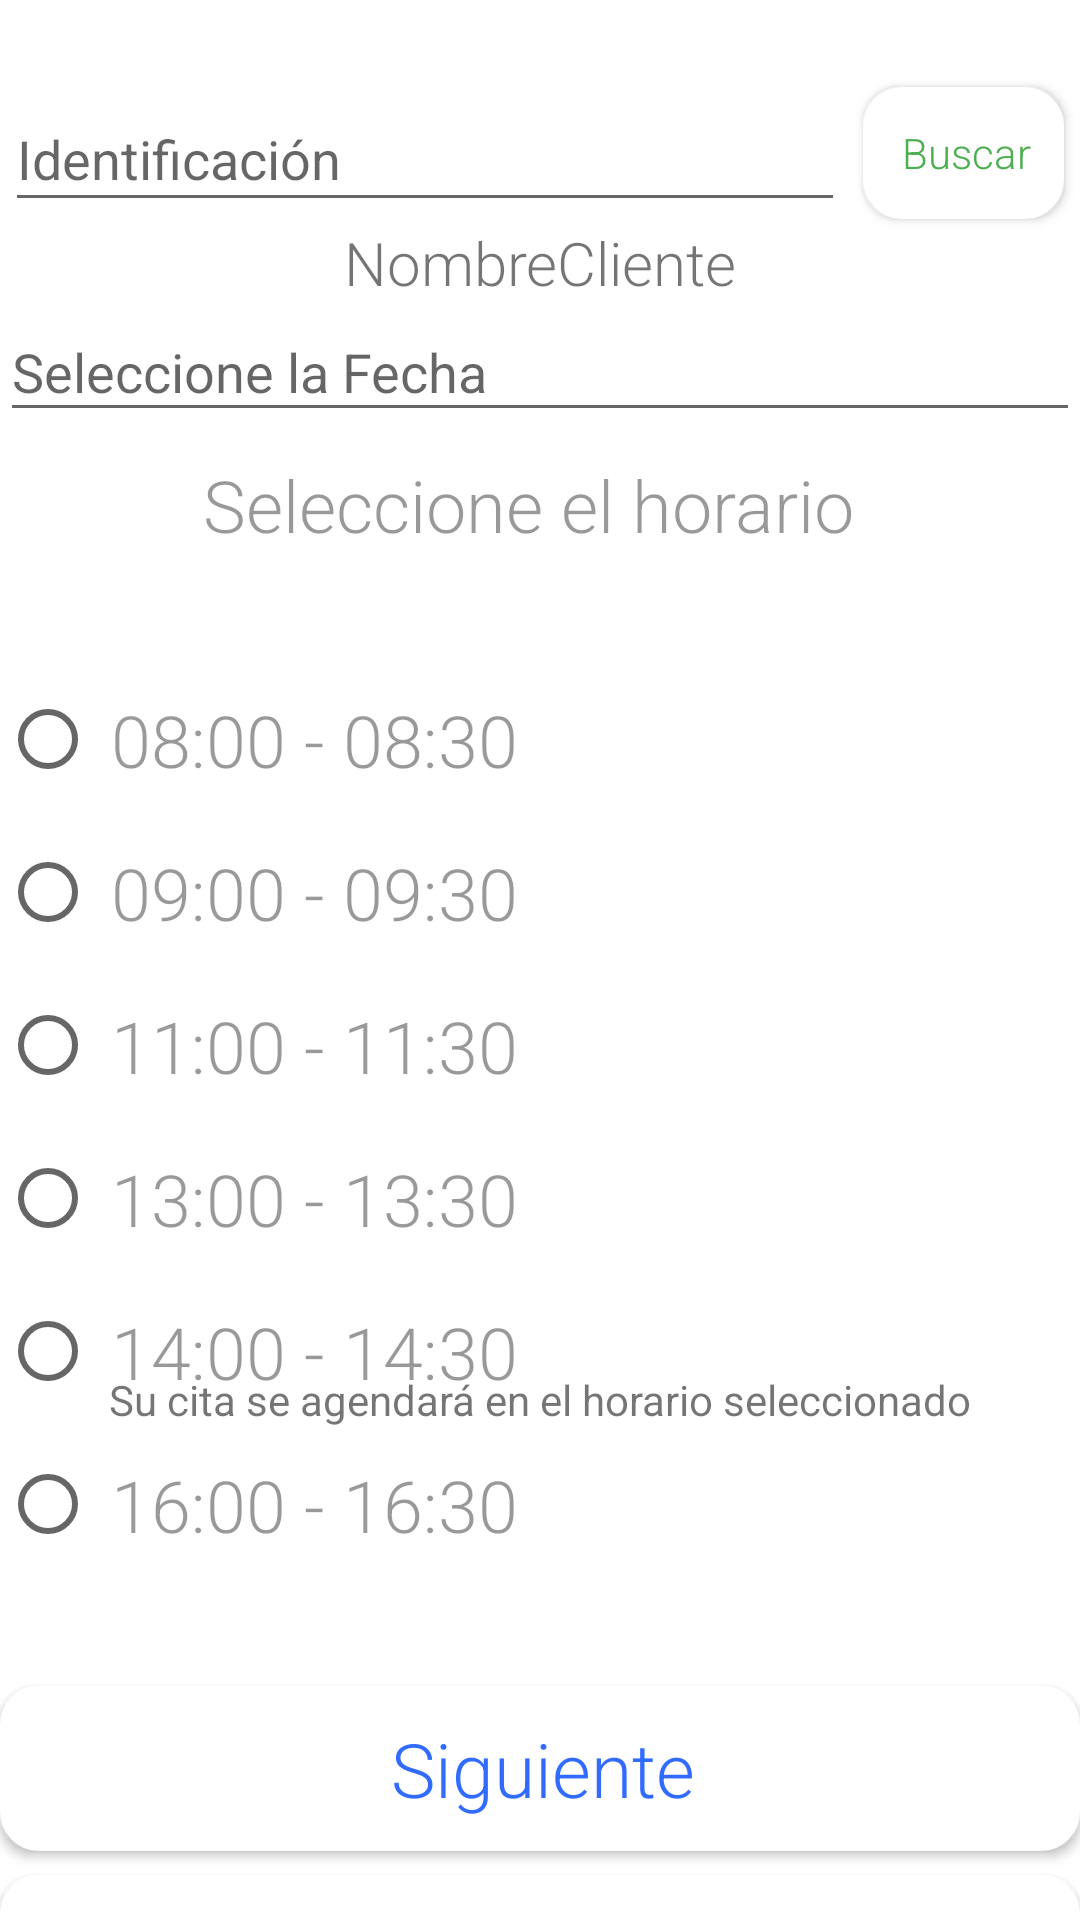

Android layout source for this screen:
<!-- AndroidManifest.xml: application theme AppTheme -->
<!-- res/layout/activity_registro_citadoc.xml -->
<?xml version="1.0" encoding="utf-8"?>
<androidx.constraintlayout.widget.ConstraintLayout xmlns:android="http://schemas.android.com/apk/res/android"
    xmlns:app="http://schemas.android.com/apk/res-auto"
    xmlns:tools="http://schemas.android.com/tools"
    android:layout_width="match_parent"
    android:layout_height="match_parent"
    tools:context="RegistroCitaDoc">

    <EditText
        android:id="@+id/selFecha2"
        android:layout_width="360sp"
        android:layout_height="43sp"
        android:layout_marginBottom="8dp"
        android:clickable="true"
        android:focusable="false"
        android:hint="Seleccione la Fecha"
        android:inputType="date"
        android:maxLines="1"
        app:layout_constraintBottom_toTopOf="@+id/textView49"
        app:layout_constraintEnd_toEndOf="parent"
        app:layout_constraintHorizontal_bias="0.404"
        app:layout_constraintStart_toStartOf="parent"
        app:layout_constraintTop_toBottomOf="@+id/textView58" />

    <TextView
        android:id="@+id/textView49"
        android:layout_width="225dp"
        android:layout_height="37dp"
        android:fontFamily="sans-serif-light"
        android:text="Seleccione el horario"
        android:textColor="@color/black_overlay"
        android:textSize="24sp"
        app:layout_constraintBottom_toTopOf="@+id/radioGroup"
        app:layout_constraintEnd_toEndOf="parent"
        app:layout_constraintStart_toStartOf="parent"
        app:layout_constraintTop_toBottomOf="@+id/selFecha2" />

    <Button
        android:id="@+id/btnSiguiente8"
        android:layout_width="360dp"
        android:layout_height="55dp"
        android:layout_marginTop="8dp"
        android:layout_marginBottom="38dp"
        android:background="@drawable/boton_interaccion"
        android:fontFamily="sans-serif-light"
        android:text="Regresar"
        android:textAppearance="@style/TextAppearance.AppCompat.Display4"
        android:textColor="#C2185B"
        android:textSize="25sp"
        app:backgroundTint="@color/white"
        app:layout_constraintBottom_toBottomOf="parent"
        app:layout_constraintEnd_toEndOf="parent"
        app:layout_constraintHorizontal_bias="0.484"
        app:layout_constraintStart_toStartOf="parent"
        app:layout_constraintTop_toBottomOf="@+id/btnRegistroDoc" />

    <Button
        android:id="@+id/btnRegistroDoc"
        android:layout_width="360dp"
        android:layout_height="55sp"
        android:background="@drawable/boton_interaccion"
        android:fontFamily="sans-serif-light"
        android:text="Siguiente"
        android:textAppearance="@style/TextAppearance.AppCompat.Display4"
        android:textColor="#CE0048FF"
        android:textSize="25sp"
        app:backgroundTint="@color/white"
        app:layout_constraintBottom_toTopOf="@+id/btnSiguiente8"
        app:layout_constraintEnd_toEndOf="parent"
        app:layout_constraintHorizontal_bias="0.484"
        app:layout_constraintStart_toStartOf="parent"
        app:layout_constraintTop_toBottomOf="@+id/textView35" />

    <Button
        android:id="@+id/btnSiguiente12"
        android:layout_width="67sp"
        android:layout_height="44sp"
        android:layout_marginTop="29dp"
        android:layout_marginEnd="20dp"
        android:layout_marginRight="20dp"
        android:layout_marginBottom="28dp"
        android:background="@drawable/boton_interaccion"
        android:fontFamily="sans-serif-light"
        android:text="Buscar"
        android:textAppearance="@style/TextAppearance.AppCompat.Display4"
        android:textColor="#4CAF50"
        android:textSize="14sp"
        app:backgroundTint="@color/white"
        app:layout_constraintBottom_toTopOf="@+id/selFecha2"
        app:layout_constraintEnd_toEndOf="parent"
        app:layout_constraintStart_toEndOf="@+id/editTextNumber2"
        app:layout_constraintTop_toTopOf="parent" />

    <RadioGroup
        android:id="@+id/radioGroup"
        android:layout_width="360sp"
        android:layout_height="306sp"
        android:layout_marginStart="16sp"
        android:layout_marginLeft="16sp"
        android:layout_marginTop="32sp"
        android:layout_marginEnd="16sp"
        android:layout_marginRight="16sp"
        android:layout_marginBottom="15sp"
        app:layout_constraintBottom_toTopOf="@+id/btnSiguiente9"
        app:layout_constraintEnd_toEndOf="parent"
        app:layout_constraintStart_toStartOf="parent"
        app:layout_constraintTop_toBottomOf="@+id/textView49"
        tools:ignore="UnknownIdInLayout">

        <RadioButton
            android:id="@+id/radioButton"
            android:layout_width="match_parent"
            android:layout_height="0dp"
            android:layout_weight="1"
            android:background="@drawable/boton_interaccion"
            android:checked="false"
            android:fontFamily="sans-serif-light"
            android:text="08:00 - 08:30"
            android:textColor="@color/black_overlay"
            android:textSize="24sp"
            app:backgroundTint="@color/white" />

        <RadioButton
            android:id="@+id/radioButton3"
            android:layout_width="match_parent"
            android:layout_height="0dp"
            android:layout_weight="1"
            android:background="@drawable/boton_interaccion"
            android:fontFamily="sans-serif-light"
            android:text="09:00 - 09:30"
            android:textColor="@color/black_overlay"
            android:textSize="24sp"
            app:backgroundTint="@color/white" />

        <RadioButton
            android:id="@+id/radioButton7"
            android:layout_width="match_parent"
            android:layout_height="0dp"
            android:layout_weight="1"
            android:background="@drawable/boton_interaccion"
            android:fontFamily="sans-serif-light"
            android:text="11:00 - 11:30"
            android:textColor="@color/black_overlay"
            android:textSize="24sp"
            app:backgroundTint="@color/white" />

        <RadioButton
            android:id="@+id/radioButton11"
            android:layout_width="match_parent"
            android:layout_height="0dp"
            android:layout_weight="1"
            android:background="@drawable/boton_interaccion"
            android:fontFamily="sans-serif-light"
            android:text="13:00 - 13:30"
            android:textColor="@color/black_overlay"
            android:textSize="24sp"
            app:backgroundTint="@color/white" />

        <RadioButton
            android:id="@+id/radioButton12"
            android:layout_width="match_parent"
            android:layout_height="0dp"
            android:layout_weight="1"
            android:background="@drawable/boton_interaccion"
            android:fontFamily="sans-serif-light"
            android:text="14:00 - 14:30"
            android:textColor="@color/black_overlay"
            android:textSize="24sp"
            app:backgroundTint="@color/white" />

        <RadioButton
            android:id="@+id/radioButton13"
            android:layout_width="match_parent"
            android:layout_height="0dp"
            android:layout_weight="1"
            android:background="@drawable/boton_interaccion"
            android:fontFamily="sans-serif-light"
            android:text="16:00 - 16:30"
            android:textColor="@color/black_overlay"
            android:textSize="24sp"
            app:backgroundTint="@color/white" />
    </RadioGroup>

    <TextView
        android:id="@+id/textView35"
        android:layout_width="wrap_content"
        android:layout_height="wrap_content"
        android:layout_marginStart="30dp"
        android:layout_marginLeft="30dp"
        android:layout_marginTop="8dp"
        android:layout_marginEnd="30dp"
        android:layout_marginRight="30dp"
        android:layout_marginBottom="86dp"
        android:text="Su cita se agendará en el horario seleccionado"
        android:textSize="14sp"
        app:layout_constraintBottom_toTopOf="@+id/btnRegistroDoc"
        app:layout_constraintEnd_toEndOf="parent"
        app:layout_constraintHorizontal_bias="0.506"
        app:layout_constraintStart_toStartOf="parent"
        app:layout_constraintTop_toBottomOf="@+id/radioGroup" />

    <EditText
        android:id="@+id/editTextNumber2"
        android:layout_width="280sp"
        android:layout_height="45dp"
        android:layout_marginStart="16dp"
        android:layout_marginLeft="16dp"
        android:layout_marginTop="29dp"
        android:layout_marginEnd="6dp"
        android:layout_marginRight="6dp"
        android:ems="10"
        android:hint="Identificación"
        android:inputType="number"
        app:layout_constraintBottom_toTopOf="@+id/textView58"
        app:layout_constraintEnd_toStartOf="@+id/btnSiguiente12"
        app:layout_constraintStart_toStartOf="parent"
        app:layout_constraintTop_toTopOf="parent" />

    <TextView
        android:id="@+id/textView58"
        android:layout_width="wrap_content"
        android:layout_height="wrap_content"
        android:fontFamily="sans-serif-light"
        android:text="NombreCliente"
        android:textSize="20sp"
        app:layout_constraintBottom_toTopOf="@+id/selFecha2"
        app:layout_constraintEnd_toEndOf="parent"
        app:layout_constraintStart_toStartOf="parent"
        app:layout_constraintTop_toBottomOf="@+id/editTextNumber2" />

</androidx.constraintlayout.widget.ConstraintLayout>
<!-- resources referenced by this layout -->
<resources>
  <color name="black_overlay">#66000000</color>
  <color name="white">#FFFFFFFF</color>
  <!-- drawable boton_interaccion (drawable-v24) -->
  <?xml version="1.0" encoding="utf-8"?>
  <shape xmlns:android="http://schemas.android.com/apk/res/android" android:shape="rectangle">
      <solid android:color="#ffffff"/>
  
      <stroke android:width="3dp"
          android:color="#959393"/>
  
      <padding android:left="5dp"
          android:top="3dp"
          android:right="3dp"
          android:bottom="3dp"/>
  
      <corners android:radius="35px"/>
  </shape>
  <style name="AppTheme" parent="Theme.AppCompat.Light.DarkActionBar">
          
          <item name="colorPrimary">@color/colorPrimary</item>
          <item name="colorPrimaryDark">@color/colorPrimaryDark</item>
          <item name="colorAccent">@color/colorAccent</item>
          <item name="android:statusBarColor">@color/white</item>
  
      </style>
  <color name="colorPrimary">#6200EE</color>
  <color name="colorPrimaryDark">#3700B3</color>
  <color name="colorAccent">#03DAC5</color>
</resources>
